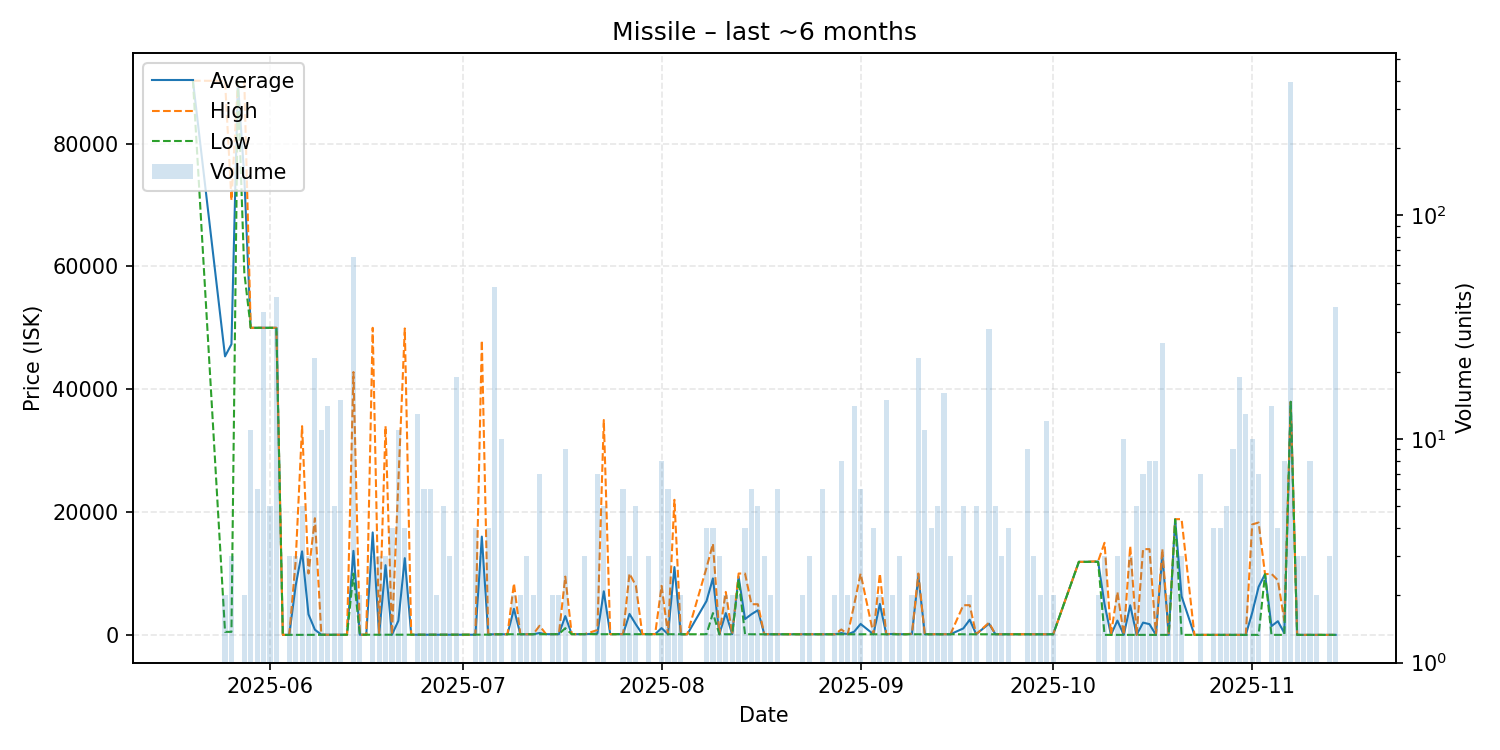

The file beside this chart, header and first rows:
date, average, highest, lowest, order_count, volume
2025-05-20, 90230, 90230, 90230, 1, 1
2025-05-25, 45350, 90200, 500.0, 2, 2
2025-05-26, 47337, 70755, 500.1, 3, 3
2025-05-27, 90000, 90000, 90000, 1, 1
2025-05-28, 74540, 90100, 58980, 2, 2
2025-05-29, 50001, 50010, 50000, 8, 11
2025-05-30, 50002, 50010, 50000, 6, 6
2025-05-31, 50000, 50000, 50000, 3, 37
2025-06-01, 50000, 50000, 50000, 4, 5
2025-06-02, 50000, 50000, 50000, 2, 43
2025-06-03, 10.01, 10.01, 10.01, 1, 1
2025-06-04, 10.01, 10.01, 10.01, 3, 3
2025-06-05, 8008, 12000, 25.0, 3, 3
2025-06-06, 13605, 33990, 10.01, 5, 5
2025-06-07, 3350, 10000, 25.0, 3, 3
2025-06-08, 850.0, 19000, 25.0, 5, 23
2025-06-09, 39.18, 51.0, 25.0, 6, 11
2025-06-10, 25.0, 25.0, 25.0, 6, 14
2025-06-11, 25.05, 25.05, 25.05, 2, 5
2025-06-12, 25.58, 33.0, 25.05, 9, 15
2025-06-13, 33.05, 33.05, 33.05, 1, 1
2025-06-14, 13686, 42800, 9990, 15, 65
2025-06-15, 33.05, 33.05, 33.05, 1, 2
2025-06-16, 33.05, 33.05, 33.05, 1, 1
2025-06-17, 16689, 50000, 33.05, 2, 3
2025-06-18, 33.05, 33.05, 33.05, 2, 3
2025-06-19, 11355, 34000, 33.05, 3, 3
2025-06-20, 33.05, 33.05, 33.05, 4, 4
2025-06-21, 2303, 25000, 33.05, 6, 11
2025-06-22, 12500, 49900, 33.05, 4, 4
2025-06-23, 33.05, 33.05, 33.05, 1, 1
2025-06-24, 34.0, 34.0, 34.0, 5, 13
2025-06-25, 34.0, 34.0, 34.0, 3, 6
2025-06-26, 34.0, 34.0, 34.0, 4, 6
2025-06-27, 34.0, 34.0, 34.0, 2, 2
2025-06-28, 34.0, 34.0, 34.0, 3, 5
2025-06-29, 34.0, 34.0, 34.0, 1, 3
2025-06-30, 34.0, 34.0, 34.0, 4, 19
2025-07-01, 34.0, 34.0, 34.0, 1, 1
2025-07-02, 34.0, 34.0, 34.0, 1, 1
2025-07-03, 34.0, 34.0, 34.0, 4, 4
2025-07-04, 16010, 47950, 40.5, 3, 3
2025-07-05, 77.0, 107.0, 47.0, 2, 4
2025-07-06, 107.0, 107.0, 107.0, 4, 48
2025-07-07, 107.0, 107.0, 107.0, 4, 10
2025-07-08, 107.0, 107.0, 107.0, 1, 1
2025-07-09, 4252, 8397, 107.0, 2, 2
2025-07-10, 107.0, 107.0, 107.0, 2, 2
2025-07-11, 108.3, 111.0, 107.0, 3, 3
2025-07-12, 111.0, 111.0, 111.0, 2, 2
2025-07-13, 311.3, 1499, 111.0, 4, 7
2025-07-14, 125.0, 125.0, 125.0, 1, 1
2025-07-15, 125.0, 125.0, 125.0, 1, 2
2025-07-16, 125.0, 125.0, 125.0, 1, 2
2025-07-17, 3068, 9496, 1100, 7, 9
2025-07-18, 125.0, 125.0, 125.0, 1, 1
2025-07-20, 125.0, 125.0, 125.0, 3, 3
2025-07-22, 221.4, 800.0, 125.0, 6, 7
2025-07-23, 7098, 34990, 125.0, 5, 5
2025-07-24, 125.0, 125.0, 125.0, 1, 1
... 96 more rows
